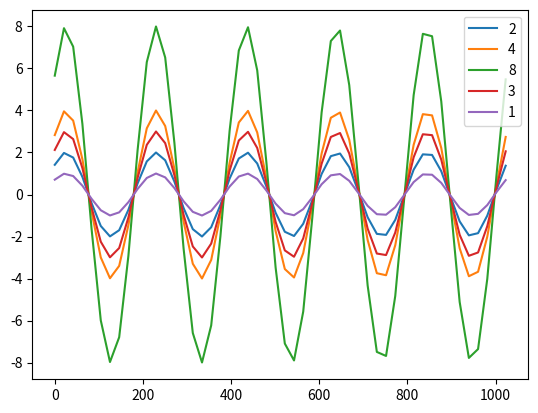

Generate this figure with matplotlib:
from matplotlib import pyplot as plt
import numpy as np

ArrayA = [2,4,8,3,1]
f=5
fi = np.pi/4
N = 1024
n = np.linspace(0, N-1)

def plot_task_2v():
    for A in ArrayA:
        y = A * np.sin(2 * np.pi * f * n/N + fi)
        plt.plot(n, y)
    plt.legend(ArrayA, loc='upper right')
    plt.show()

if __name__ == "__main__":
    plot_task_2v()